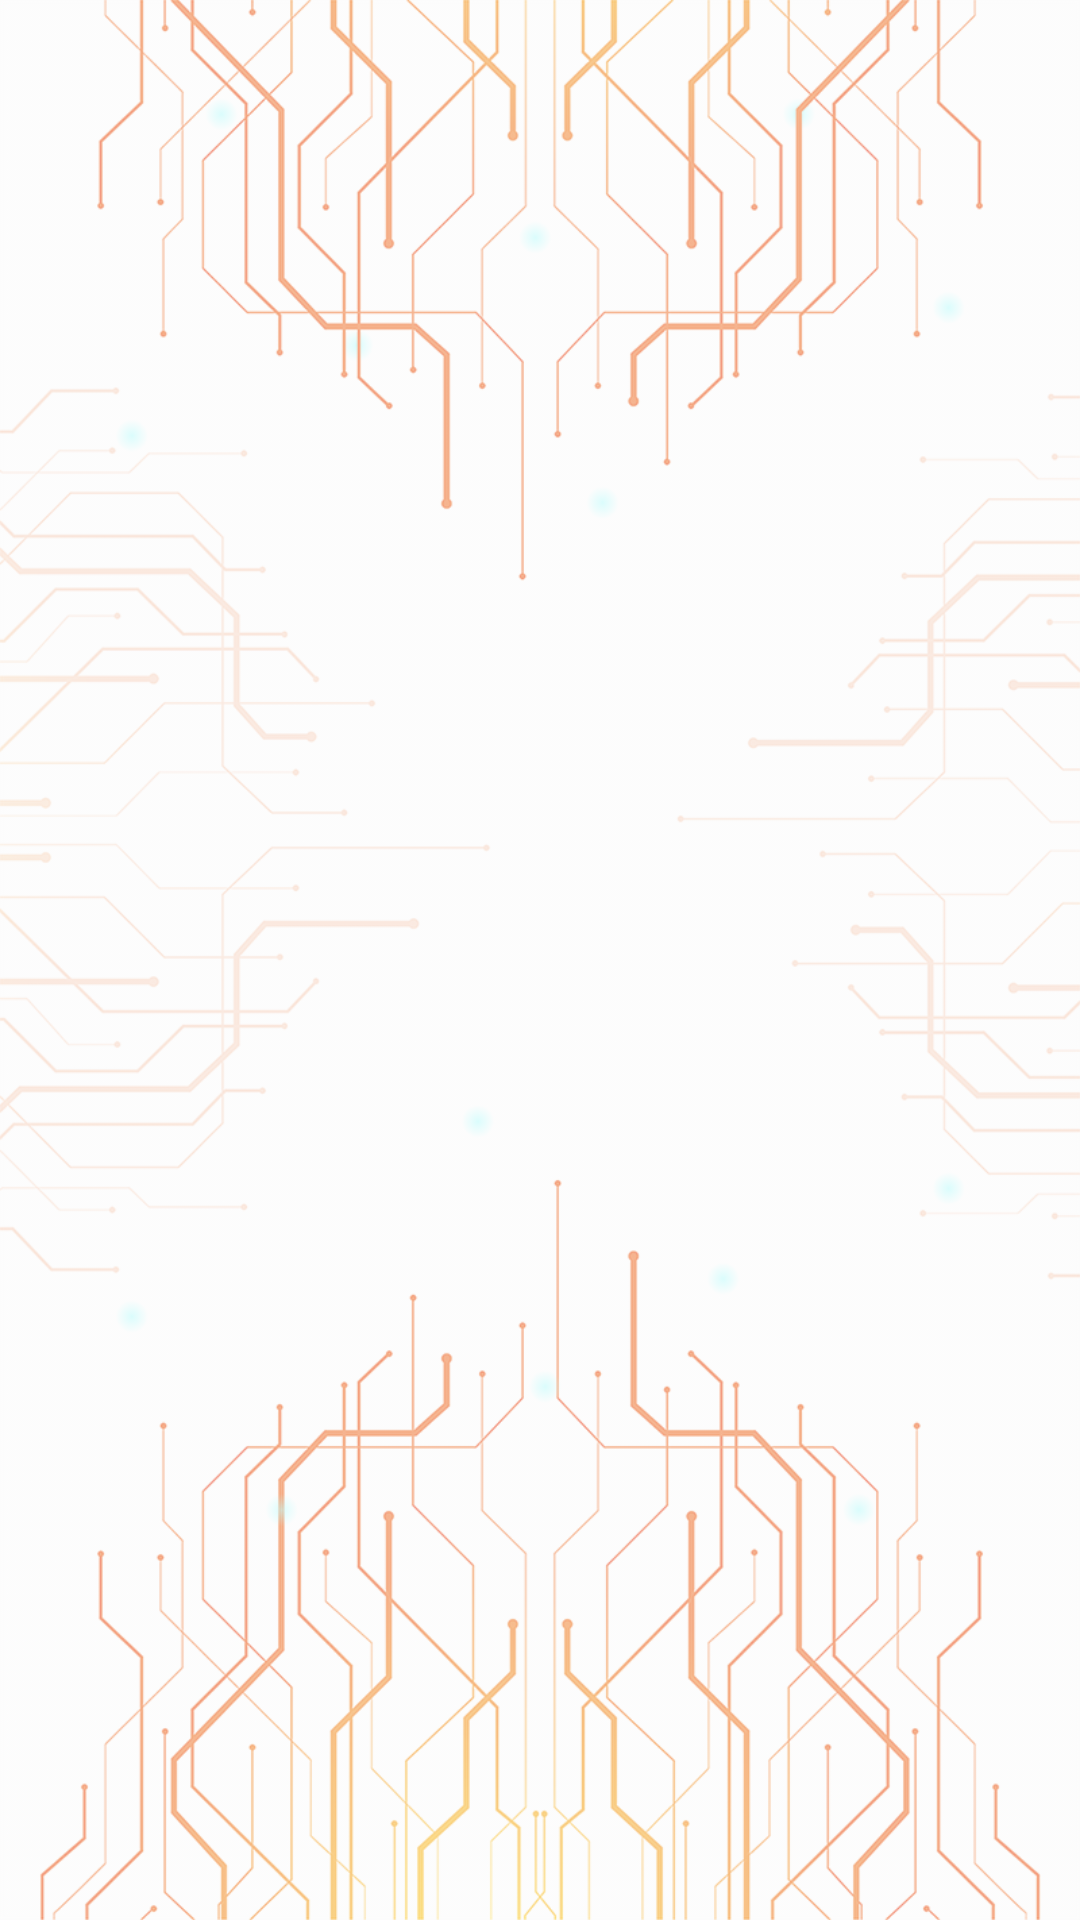

Here is an Android app screen rendered from its layout file. Give the layout XML and the strings, colors and styles it references.
<!-- AndroidManifest.xml: application theme AppTheme -->
<!-- res/layout/activity_pengaduan.xml -->
<?xml version="1.0" encoding="utf-8"?>
<androidx.constraintlayout.widget.ConstraintLayout xmlns:android="http://schemas.android.com/apk/res/android"
    xmlns:app="http://schemas.android.com/apk/res-auto"
    xmlns:tools="http://schemas.android.com/tools"
    android:layout_width="match_parent"
    android:layout_height="match_parent"
    android:background="@drawable/bg_pengaduan"
    tools:context=".Activity.PengaduanActivity">

    <androidx.recyclerview.widget.RecyclerView
        android:id="@+id/rvPengaduan"
        android:layout_width="match_parent"
        android:layout_height="match_parent"
        />

</androidx.constraintlayout.widget.ConstraintLayout>
<!-- resources referenced by this layout -->
<resources>
  <!-- drawable bg_pengaduan: png bitmap (drawable-v24, 191755 bytes) -->
  <style name="AppTheme" parent="Theme.AppCompat.Light.DarkActionBar">
          
          <item name="colorPrimary">@color/colorPrimary</item>
          <item name="colorPrimaryDark">@color/colorPrimaryDark</item>
          <item name="colorAccent">@color/colorAccent</item>
          <item name="fontFamily">@font/montserrat_regular</item>
      </style>
  <!-- not gathered from this repository: default colours our renderer supplied (Android Studio template values) -->
  <color name="colorPrimary">#FF6200EE</color>
  <color name="colorPrimaryDark">#FF3700B3</color>
  <color name="colorAccent">#FF03DAC5</color>
</resources>
